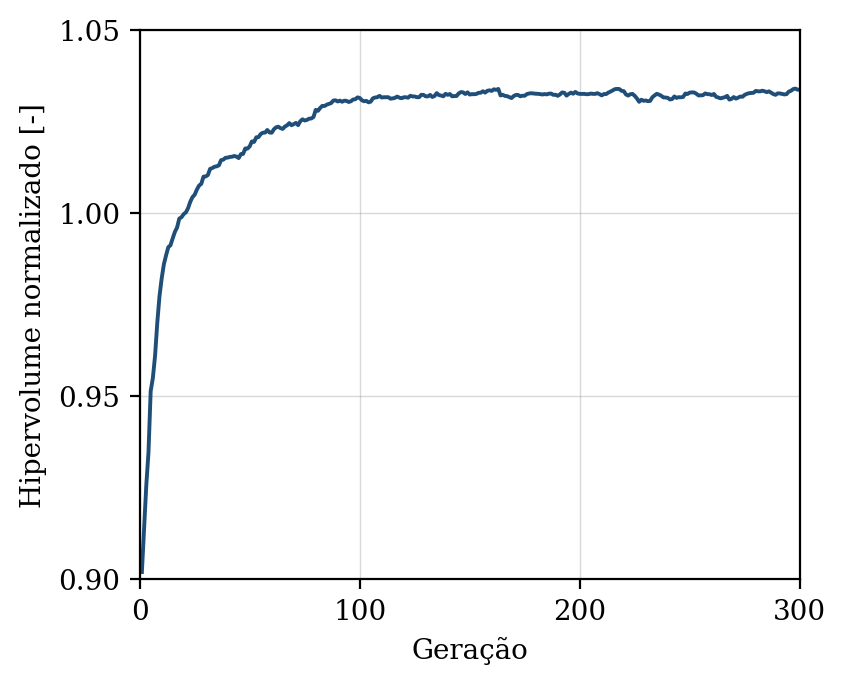

Data behind this chart, as committed beside it:
geracao, hipervolume, n_solucoes, n_avaliacoes
1, 0.902, 10, 50
2, 0.9139, 16, 100
3, 0.9257, 23, 150
4, 0.9347, 32, 200
5, 0.9514, 34, 250
6, 0.955, 44, 300
7, 0.9611, 48, 350
8, 0.9701, 50, 400
9, 0.9773, 50, 450
10, 0.9822, 50, 500
11, 0.9861, 50, 550
12, 0.9885, 50, 600
13, 0.9907, 50, 650
14, 0.9912, 50, 700
15, 0.9931, 50, 750
16, 0.9949, 50, 800
17, 0.9961, 50, 850
18, 0.9985, 50, 900
19, 0.9989, 50, 950
20, 0.9997, 50, 1000
21, 1, 50, 1050
22, 1.001, 50, 1100
23, 1.003, 50, 1150
24, 1.004, 50, 1200
25, 1.005, 50, 1250
26, 1.006, 50, 1300
27, 1.008, 50, 1350
28, 1.008, 50, 1400
29, 1.01, 50, 1450
30, 1.01, 50, 1500
31, 1.01, 50, 1550
32, 1.012, 50, 1600
33, 1.012, 50, 1650
34, 1.013, 50, 1700
35, 1.013, 50, 1750
36, 1.013, 50, 1800
37, 1.014, 50, 1850
38, 1.015, 50, 1900
39, 1.015, 50, 1950
40, 1.015, 50, 2000
41, 1.015, 50, 2050
42, 1.015, 50, 2100
43, 1.016, 50, 2150
44, 1.015, 50, 2200
45, 1.015, 50, 2250
46, 1.016, 50, 2300
47, 1.016, 50, 2350
48, 1.018, 50, 2400
49, 1.018, 50, 2450
50, 1.018, 50, 2500
51, 1.02, 50, 2550
52, 1.019, 50, 2600
53, 1.021, 50, 2650
54, 1.021, 50, 2700
55, 1.022, 50, 2750
56, 1.022, 50, 2800
57, 1.022, 50, 2850
58, 1.023, 50, 2900
59, 1.022, 50, 2950
60, 1.022, 50, 3000
... 240 more rows
